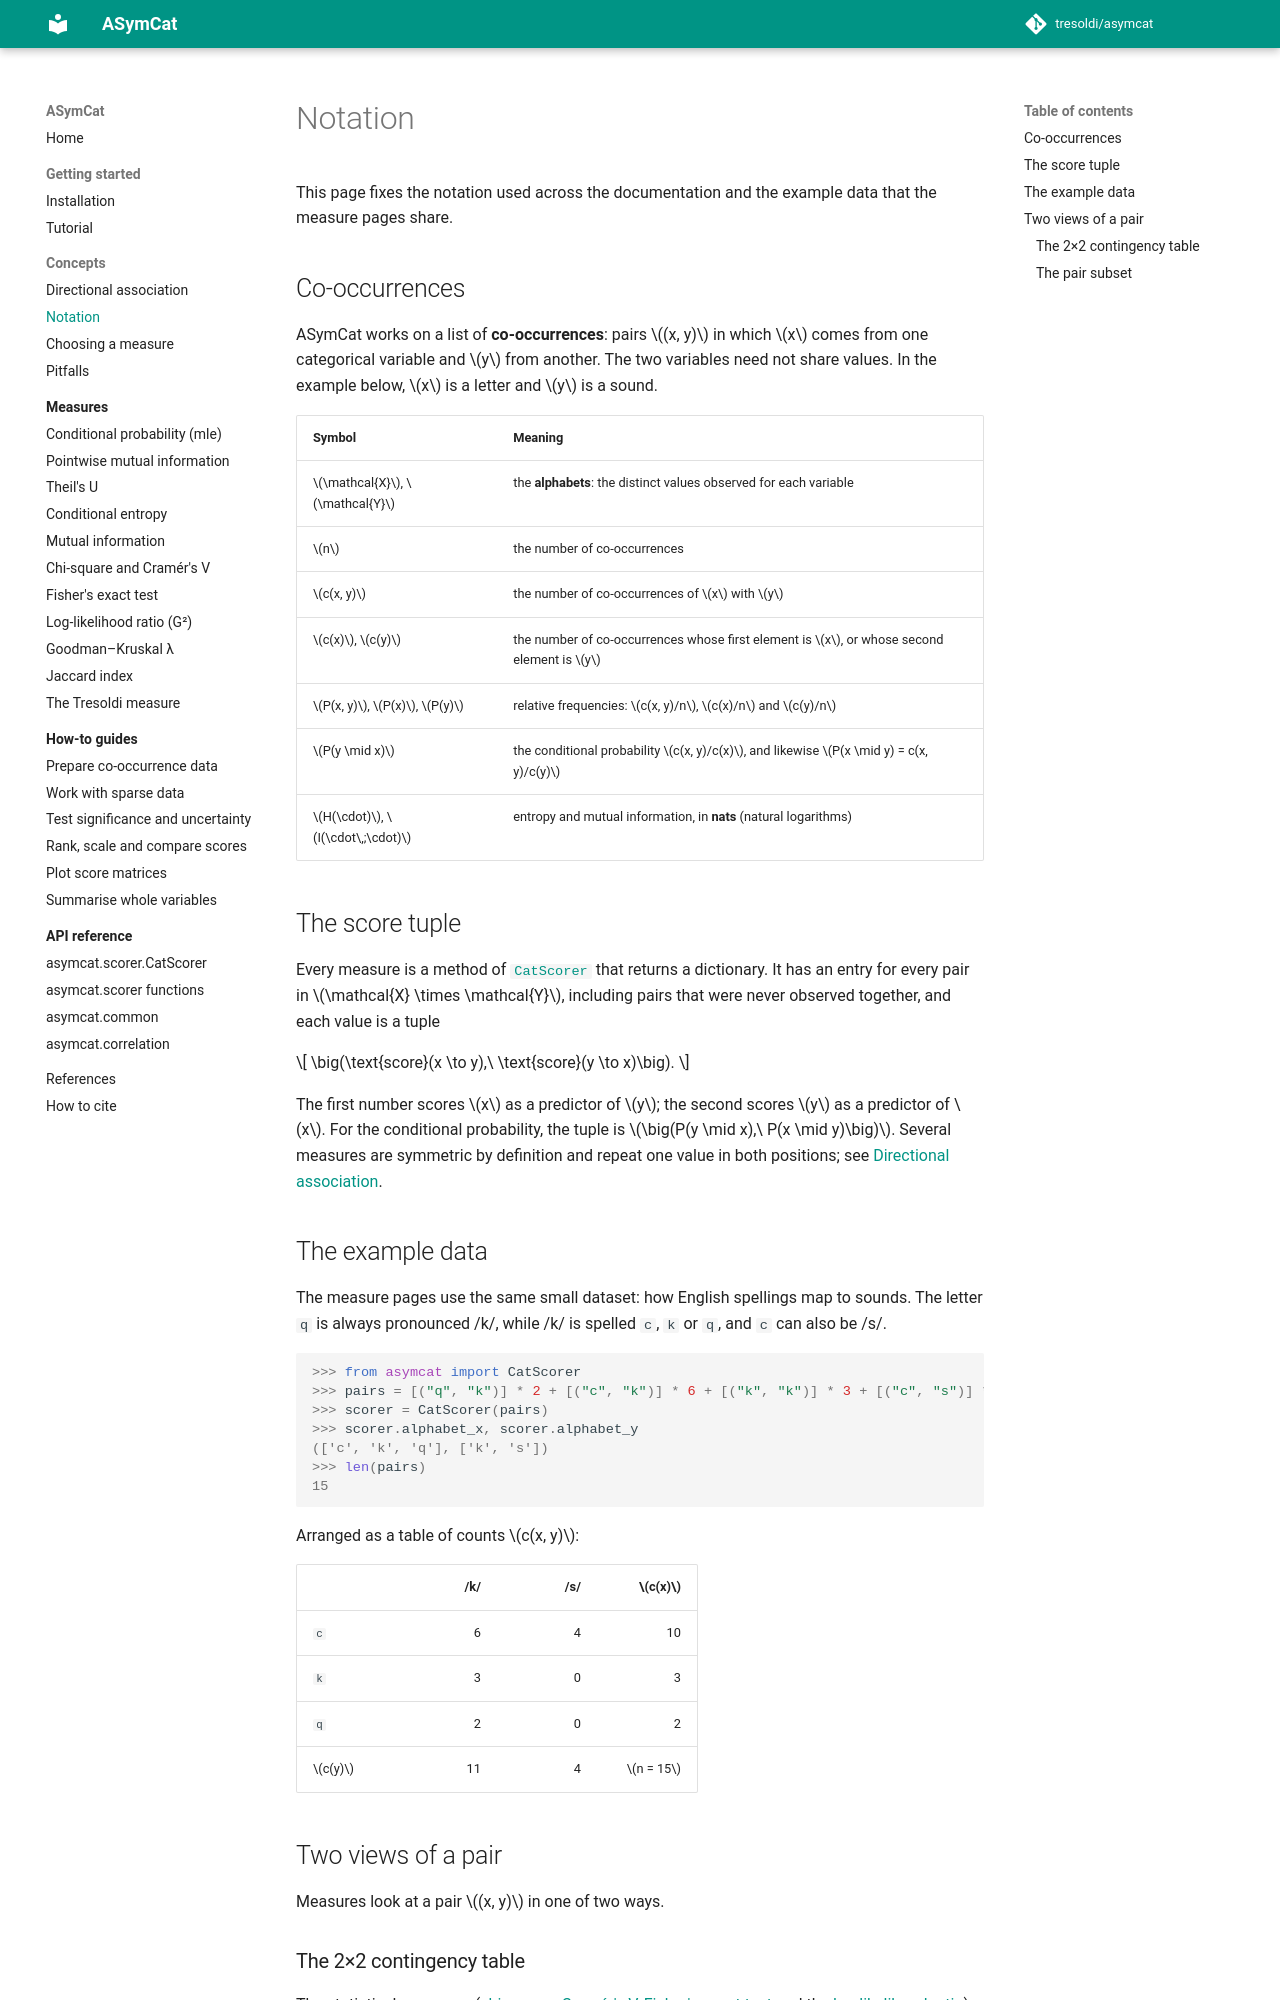

repository: tresoldi/asymcat · page: dev/concepts/notation/index.html · generator: mkdocs

# Notation

This page fixes the notation used across the documentation and the example
data that the measure pages share.

## Co-occurrences

ASymCat works on a list of **co-occurrences**: pairs $(x, y)$ in which $x$ comes
from one categorical variable and $y$ from another. The two variables need not
share values. In the example below, $x$ is a letter and $y$ is a sound.

| Symbol | Meaning |
|--------|---------|
| $\mathcal{X}$, $\mathcal{Y}$ | the **alphabets**: the distinct values observed for each variable |
| $n$ | the number of co-occurrences |
| $c(x, y)$ | the number of co-occurrences of $x$ with $y$ |
| $c(x)$, $c(y)$ | the number of co-occurrences whose first element is $x$, or whose second element is $y$ |
| $P(x, y)$, $P(x)$, $P(y)$ | relative frequencies: $c(x, y)/n$, $c(x)/n$ and $c(y)/n$ |
| $P(y \mid x)$ | the conditional probability $c(x, y)/c(x)$, and likewise $P(x \mid y) = c(x, y)/c(y)$ |
| $H(\cdot)$, $I(\cdot\,;\cdot)$ | entropy and mutual information, in **nats** (natural logarithms) |

## The score tuple

Every measure is a method of [`CatScorer`](../api/catscorer.md) that returns a
dictionary. It has an entry for every pair in $\mathcal{X} \times \mathcal{Y}$,
including pairs that were never observed together, and each value is a tuple

$$
\big(\text{score}(x \to y),\ \text{score}(y \to x)\big).
$$

The first number scores $x$ as a predictor of $y$; the second scores $y$ as a
predictor of $x$. For the conditional probability, the tuple is
$\big(P(y \mid x),\ P(x \mid y)\big)$. Several measures are symmetric by
definition and repeat one value in both positions; see
[Directional association](directional-association.md).

## The example data

The measure pages use the same small dataset: how English spellings map to
sounds. The letter `q` is always pronounced /k/, while /k/ is spelled `c`, `k`
or `q`, and `c` can also be /s/.

```pycon
>>> from asymcat import CatScorer
>>> pairs = [("q", "k")] * 2 + [("c", "k")] * 6 + [("k", "k")] * 3 + [("c", "s")] * 4
>>> scorer = CatScorer(pairs)
>>> scorer.alphabet_x, scorer.alphabet_y
(['c', 'k', 'q'], ['k', 's'])
>>> len(pairs)
15
```

Arranged as a table of counts $c(x, y)$:

|         | /k/ | /s/ | $c(x)$ |
|---------|----:|----:|-------:|
| `c`     |   6 |   4 |     10 |
| `k`     |   3 |   0 |      3 |
| `q`     |   2 |   0 |      2 |
| $c(y)$  |  11 |   4 | $n = 15$ |

## Two views of a pair

Measures look at a pair $(x, y)$ in one of two ways.
